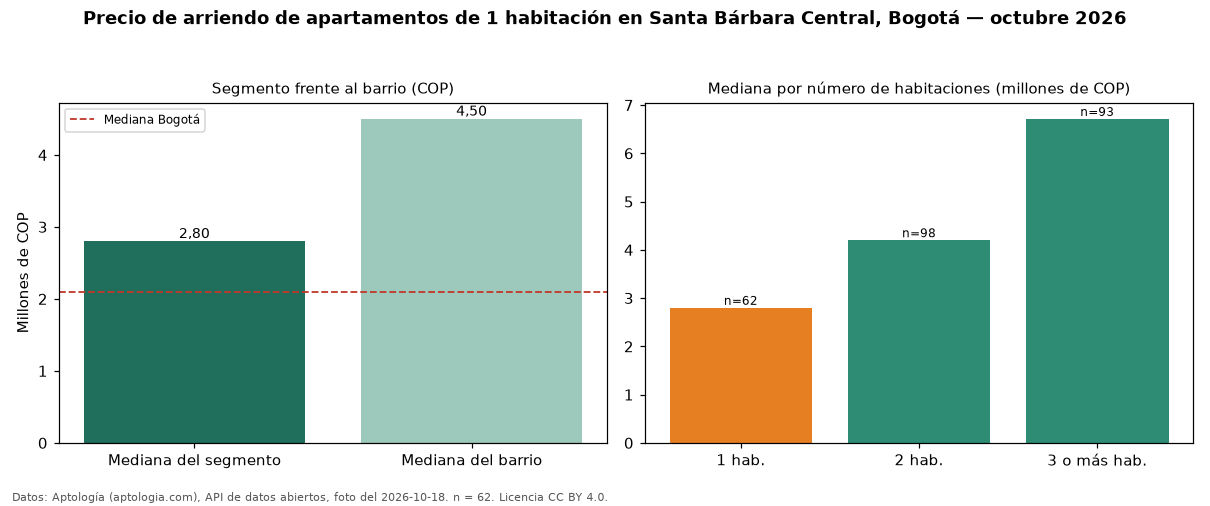

The file beside this chart, header and first rows:
seccion, metrica, valor_cop, n
precio, mediana, 2800000, 62
habitaciones, 1, 2800000, 62
habitaciones, 2, 4200000, 98
habitaciones, 3+, 6713000, 93
barrio, mediana_barrio_todos_los_tamanos, 4500000, 253
ciudad, mediana_ciudad, 2100000, 
fuente, fecha_foto, 2026-10-18, 
fuente, atribucion, https://www.aptologia.com/arriendo/bogot…, 
